Run: headless pygame with SDL's dummy video driver; simulated clock (each Clock.tick advances the game by its frame time, no real sleeping); random seed 0; keys injected as events and as key.get_pressed() state; no mouse input.
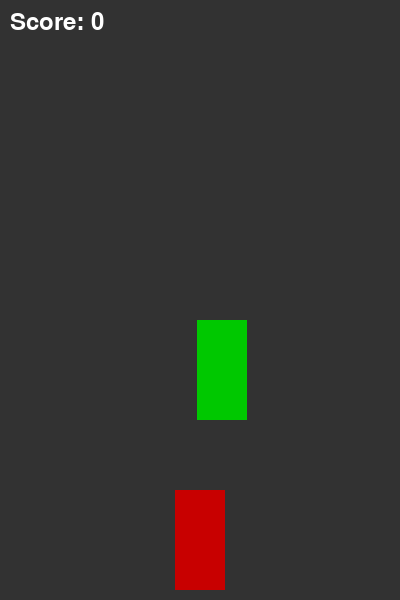
Frame 1 of 2 · flips 1–60 · no input
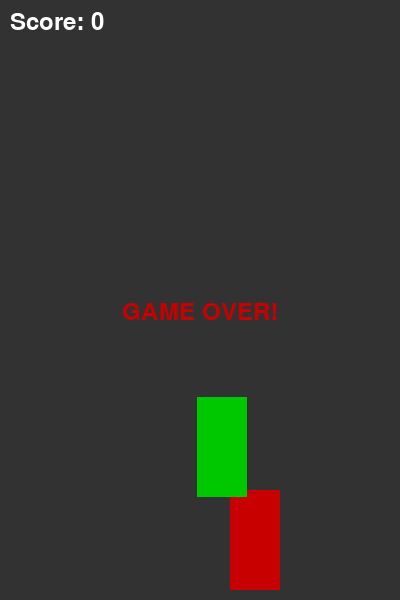
Frame 2 of 2 · flips 61–180 · tapped SPACE, RETURN · held RIGHT (→), D (game ended)

The pygame program that drew these frames:

import pygame
import random

# Initialize Pygame
pygame.init()

# Screen dimensions
WIDTH, HEIGHT = 400, 600
screen = pygame.display.set_mode((WIDTH, HEIGHT))
pygame.display.set_caption("Simple Car Racing Game")

# Colors
WHITE = (255, 255, 255)
GRAY = (50, 50, 50)
RED = (200, 0, 0)
GREEN = (0, 200, 0)
BLACK = (0, 0, 0)

# Car settings
CAR_WIDTH, CAR_HEIGHT = 50, 100

# Load car image or draw a rectangle as a placeholder
# For simplicity, we'll draw a rectangle as player's car
player_x = WIDTH // 2 - CAR_WIDTH // 2
player_y = HEIGHT - CAR_HEIGHT - 10
player_speed = 5

# Enemy car settings
enemy_width, enemy_height = 50, 100
enemy_speed = 7
enemy_x = random.randint(0, WIDTH - enemy_width)
enemy_y = -enemy_height

# Score
score = 0
font = pygame.font.SysFont(None, 36)

clock = pygame.time.Clock()

def draw_player(x, y):
    pygame.draw.rect(screen, RED, (x, y, CAR_WIDTH, CAR_HEIGHT))

def draw_enemy(x, y):
    pygame.draw.rect(screen, GREEN, (x, y, enemy_width, enemy_height))

def show_score(score):
    text = font.render(f"Score: {score}", True, WHITE)
    screen.blit(text, (10, 10))

def game_over():
    over_text = font.render("GAME OVER!", True, RED)
    screen.blit(over_text, (WIDTH // 2 - over_text.get_width() // 2, HEIGHT // 2))
    pygame.display.update()
    pygame.time.delay(2000)

def main():
    global player_x, enemy_x, enemy_y, score

    running = True

    while running:
        screen.fill(GRAY)

        for event in pygame.event.get():
            if event.type == pygame.QUIT:
                running = False

        # Key press handling
        keys = pygame.key.get_pressed()
        if keys[pygame.K_LEFT] and player_x > 0:
            player_x -= player_speed
        if keys[pygame.K_RIGHT] and player_x < WIDTH - CAR_WIDTH:
            player_x += player_speed

        # Move enemy car down
        enemy_y += enemy_speed

        # Reset enemy when it goes off screen
        if enemy_y > HEIGHT:
            enemy_y = -enemy_height
            enemy_x = random.randint(0, WIDTH - enemy_width)
            score += 1  # Increase score when enemy passes

        # Draw player and enemy
        draw_player(player_x, player_y)
        draw_enemy(enemy_x, enemy_y)
        show_score(score)

        # Check collision
        player_rect = pygame.Rect(player_x, player_y, CAR_WIDTH, CAR_HEIGHT)
        enemy_rect = pygame.Rect(enemy_x, enemy_y, enemy_width, enemy_height)
        if player_rect.colliderect(enemy_rect):
            game_over()
            running = False

        pygame.display.update()
        clock.tick(60)  # 60 FPS

    pygame.quit()

if __name__ == "__main__":
    main()
